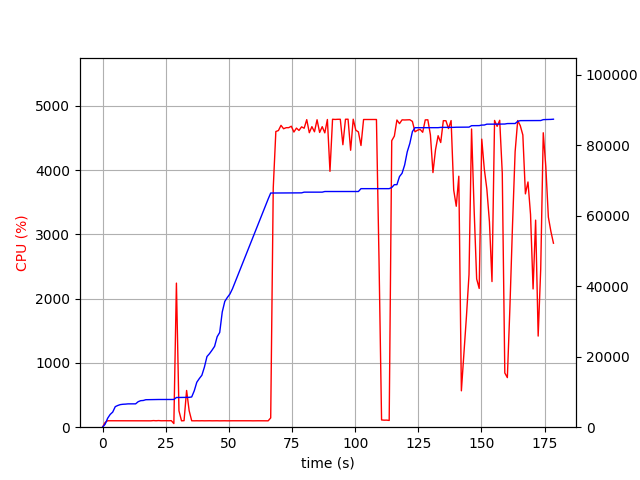

Source data for this figure (header and first rows):
elapsed_time, nproc, cpu, mem_real, mem_virtual
3.910064697265625e-05, 1, 0.0, 6.965, 3185
1.006, 1, 73.5, 835.2, 1733
2.013, 1, 100.3, 2527, 4997
3.02, 1, 100.3, 3623, 6597
4.028, 1, 100.2, 4293, 6895
5.035, 1, 99.3, 5831, 8687
6.042, 1, 101.3, 6169, 8699
7.05, 1, 101.2, 6413, 8699
8.057, 1, 101.2, 6509, 8827
9.065, 1, 100.3, 6549, 8827
10.07, 1, 99.3, 6621, 8827
11.08, 1, 100.3, 6623, 8827
12.09, 1, 100.2, 6623, 8827
13.09, 1, 101.3, 6627, 8827
14.1, 1, 99.4, 7237, 10875
15.11, 1, 100.1, 7531, 10875
16.12, 1, 101.0, 7583, 10875
17.13, 1, 99.1, 7801, 10875
18.14, 1, 101.1, 7819, 10875
19.15, 1, 99.1, 7851, 10875
20.16, 1, 103.0, 7853, 10875
21.16, 1, 100.1, 7853, 10875
22.17, 1, 103.1, 7863, 10875
23.18, 1, 100.0, 7863, 10875
24.19, 1, 101.1, 7865, 10875
25.2, 1, 101.0, 7865, 10875
26.21, 1, 100.1, 7865, 10875
27.22, 1, 102.1, 7865, 10875
28.23, 1, 56.4, 7868, 11035
29.24, 1, 2241, 8429, 14937
30.25, 1, 254.7, 8440, 14937
31.26, 1, 99.2, 8440, 14937
32.26, 1, 101.3, 8442, 14937
33.27, 1, 571.4, 8472, 14937
34.28, 1, 256.9, 8472, 14937
35.29, 1, 100.2, 8583, 14937
36.3, 1, 99.2, 10323, 17689
37.31, 1, 100.2, 12749, 22809
38.31, 1, 99.3, 13817, 23049
39.32, 1, 100.3, 14747, 23049
40.33, 1, 99.2, 17063, 33545
41.33, 1, 100.3, 20049, 33565
42.34, 1, 100.3, 20875, 33885
43.35, 1, 99.2, 21869, 33885
44.36, 1, 100.3, 22955, 33885
45.37, 1, 100.1, 25671, 46581
46.38, 1, 99.0, 26893, 67061
47.38, 1, 100.1, 32707, 67061
48.39, 1, 100.0, 35705, 67061
49.4, 1, 99.1, 36829, 67061
50.41, 1, 100.2, 37789, 67537
51.42, 1, 100.0, 39273, 96209
52.43, 1, 100.1, 41097, 96721
53.44, 1, 100.0, 42919, 97393
54.45, 1, 100.0, 44739, 97393
55.46, 1, 99.1, 46553, 98161
56.47, 1, 100.1, 48375, 98201
57.48, 1, 100.1, 50195, 98201
58.49, 1, 100.0, 52019, 99097
59.5, 1, 99.0, 53833, 99145
... 117 more rows
